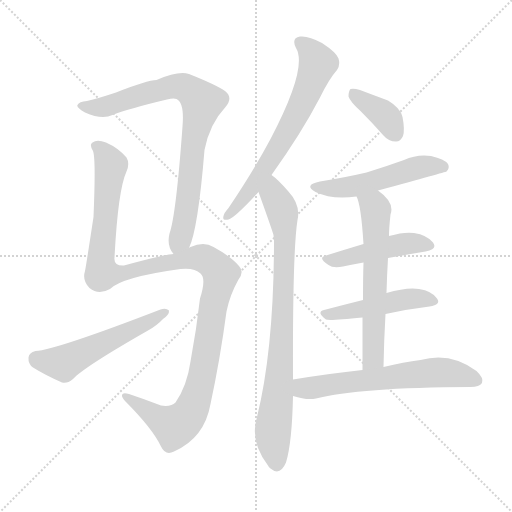
t = 0.00 s
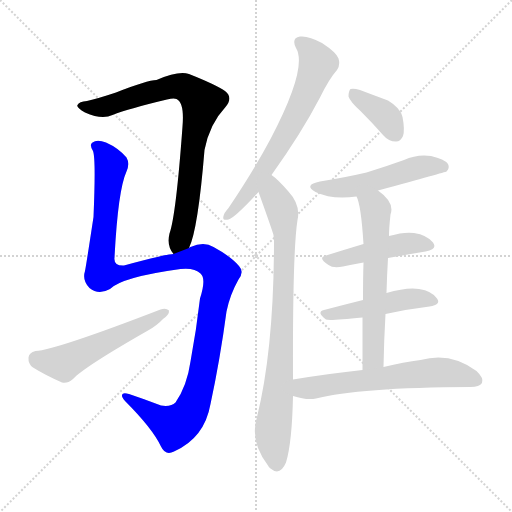
t = 1.81 s
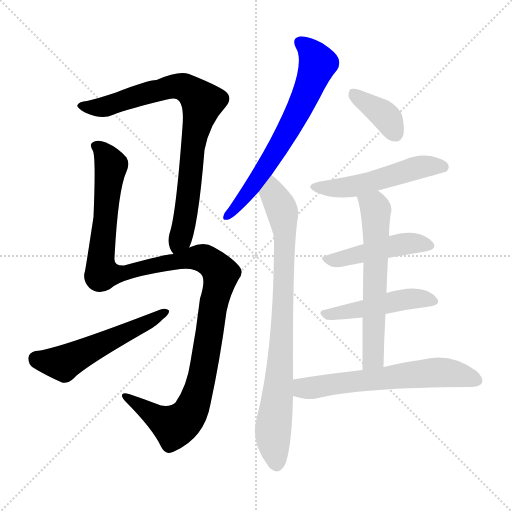
t = 3.62 s
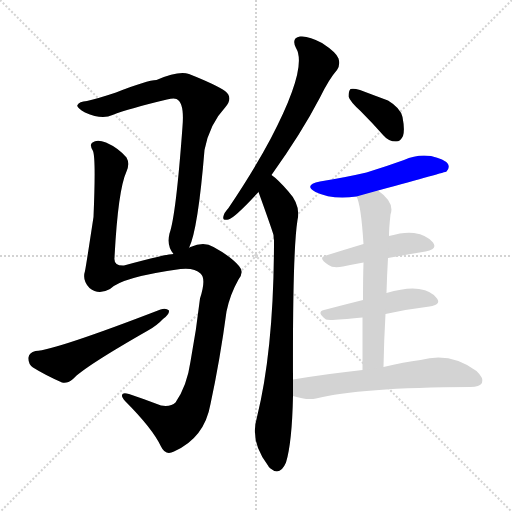
t = 5.43 s
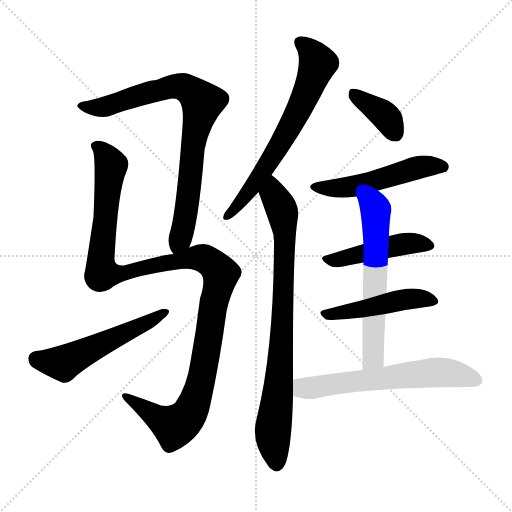
t = 7.23 s
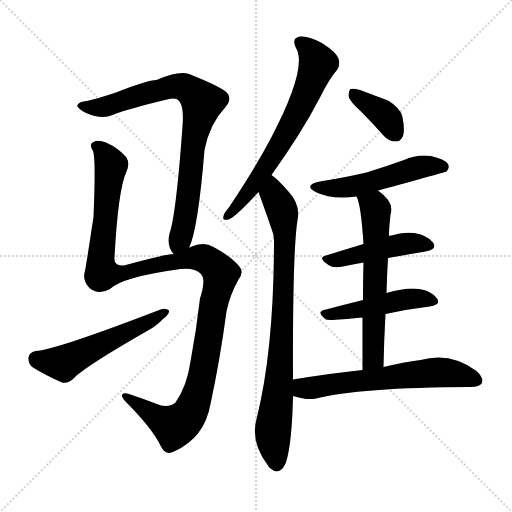
t = 9.04 s

The animated SVG that drew these frames (rendered in a browser with its animation timeline set to each time). Animation: 11 CSS @keyframes rules; one cycle of 9.04 s.

<svg version="1.1" viewBox="0 0 1024 1024" xmlns="http://www.w3.org/2000/svg">
  <g stroke="lightgray" stroke-dasharray="1,1" stroke-width="1" transform="scale(4, 4)">
    <line x1="0" y1="0" x2="256" y2="256"></line>
    <line x1="256" y1="0" x2="0" y2="256"></line>
    <line x1="128" y1="0" x2="128" y2="256"></line>
    <line x1="0" y1="128" x2="256" y2="128"></line>
  </g>
<g transform="scale(1, -1) translate(0, -900)">
   <style type="text/css">
    @keyframes keyframes0 {
      from {
       stroke: blue;
       stroke-dashoffset: 818;
       stroke-width: 128;
       }
       73% {
       animation-timing-function: step-end;
       stroke: blue;
       stroke-dashoffset: 0;
       stroke-width: 128;
       }
       to {
       stroke: black;
       stroke-width: 1024;
       }
       }
       #make-me-a-hanzi-animation-0 {
         animation: keyframes0 0.915690s both;
         animation-delay: 0.000000s;
         animation-timing-function: linear;
       }
    @keyframes keyframes1 {
      from {
       stroke: blue;
       stroke-dashoffset: 1216;
       stroke-width: 128;
       }
       80% {
       animation-timing-function: step-end;
       stroke: blue;
       stroke-dashoffset: 0;
       stroke-width: 128;
       }
       to {
       stroke: black;
       stroke-width: 1024;
       }
       }
       #make-me-a-hanzi-animation-1 {
         animation: keyframes1 1.239583s both;
         animation-delay: 0.915690s;
         animation-timing-function: linear;
       }
    @keyframes keyframes2 {
      from {
       stroke: blue;
       stroke-dashoffset: 540;
       stroke-width: 128;
       }
       64% {
       animation-timing-function: step-end;
       stroke: blue;
       stroke-dashoffset: 0;
       stroke-width: 128;
       }
       to {
       stroke: black;
       stroke-width: 1024;
       }
       }
       #make-me-a-hanzi-animation-2 {
         animation: keyframes2 0.689453s both;
         animation-delay: 2.155273s;
         animation-timing-function: linear;
       }
    @keyframes keyframes3 {
      from {
       stroke: blue;
       stroke-dashoffset: 667;
       stroke-width: 128;
       }
       68% {
       animation-timing-function: step-end;
       stroke: blue;
       stroke-dashoffset: 0;
       stroke-width: 128;
       }
       to {
       stroke: black;
       stroke-width: 1024;
       }
       }
       #make-me-a-hanzi-animation-3 {
         animation: keyframes3 0.792806s both;
         animation-delay: 2.844727s;
         animation-timing-function: linear;
       }
    @keyframes keyframes4 {
      from {
       stroke: blue;
       stroke-dashoffset: 831;
       stroke-width: 128;
       }
       73% {
       animation-timing-function: step-end;
       stroke: blue;
       stroke-dashoffset: 0;
       stroke-width: 128;
       }
       to {
       stroke: black;
       stroke-width: 1024;
       }
       }
       #make-me-a-hanzi-animation-4 {
         animation: keyframes4 0.926270s both;
         animation-delay: 3.637533s;
         animation-timing-function: linear;
       }
    @keyframes keyframes5 {
      from {
       stroke: blue;
       stroke-dashoffset: 377;
       stroke-width: 128;
       }
       55% {
       animation-timing-function: step-end;
       stroke: blue;
       stroke-dashoffset: 0;
       stroke-width: 128;
       }
       to {
       stroke: black;
       stroke-width: 1024;
       }
       }
       #make-me-a-hanzi-animation-5 {
         animation: keyframes5 0.556803s both;
         animation-delay: 4.563802s;
         animation-timing-function: linear;
       }
    @keyframes keyframes6 {
      from {
       stroke: blue;
       stroke-dashoffset: 518;
       stroke-width: 128;
       }
       63% {
       animation-timing-function: step-end;
       stroke: blue;
       stroke-dashoffset: 0;
       stroke-width: 128;
       }
       to {
       stroke: black;
       stroke-width: 1024;
       }
       }
       #make-me-a-hanzi-animation-6 {
         animation: keyframes6 0.671549s both;
         animation-delay: 5.120605s;
         animation-timing-function: linear;
       }
    @keyframes keyframes7 {
      from {
       stroke: blue;
       stroke-dashoffset: 462;
       stroke-width: 128;
       }
       60% {
       animation-timing-function: step-end;
       stroke: blue;
       stroke-dashoffset: 0;
       stroke-width: 128;
       }
       to {
       stroke: black;
       stroke-width: 1024;
       }
       }
       #make-me-a-hanzi-animation-7 {
         animation: keyframes7 0.625977s both;
         animation-delay: 5.792155s;
         animation-timing-function: linear;
       }
    @keyframes keyframes8 {
      from {
       stroke: blue;
       stroke-dashoffset: 474;
       stroke-width: 128;
       }
       61% {
       animation-timing-function: step-end;
       stroke: blue;
       stroke-dashoffset: 0;
       stroke-width: 128;
       }
       to {
       stroke: black;
       stroke-width: 1024;
       }
       }
       #make-me-a-hanzi-animation-8 {
         animation: keyframes8 0.635742s both;
         animation-delay: 6.418132s;
         animation-timing-function: linear;
       }
    @keyframes keyframes9 {
      from {
       stroke: blue;
       stroke-dashoffset: 614;
       stroke-width: 128;
       }
       67% {
       animation-timing-function: step-end;
       stroke: blue;
       stroke-dashoffset: 0;
       stroke-width: 128;
       }
       to {
       stroke: black;
       stroke-width: 1024;
       }
       }
       #make-me-a-hanzi-animation-9 {
         animation: keyframes9 0.749674s both;
         animation-delay: 7.053874s;
         animation-timing-function: linear;
       }
    @keyframes keyframes10 {
      from {
       stroke: blue;
       stroke-dashoffset: 624;
       stroke-width: 128;
       }
       67% {
       animation-timing-function: step-end;
       stroke: blue;
       stroke-dashoffset: 0;
       stroke-width: 128;
       }
       to {
       stroke: black;
       stroke-width: 1024;
       }
       }
       #make-me-a-hanzi-animation-10 {
         animation: keyframes10 0.757812s both;
         animation-delay: 7.803548s;
         animation-timing-function: linear;
       }
</style>
<path d="M 378.0 404.0 Q 396.0 441.0 409.0 600.0 Q 419.0 652.0 451.0 686.0 Q 467.0 705.0 450.0 718.0 Q 431.0 731.0 378.0 752.0 Q 357.0 759.0 313.0 740.0 Q 295.0 740.0 232.0 715.0 Q 196.0 703.0 174.0 698.0 Q 158.0 697.0 155.0 690.0 Q 152.0 686.0 170.0 675.0 Q 204.0 660.0 225.0 670.0 Q 258.0 683.0 334.0 701.0 Q 347.0 704.0 353.0 702.0 Q 369.0 695.0 365.0 647.0 Q 352.0 469.0 339.0 433.0 Q 333.0 408.0 347.0 392.0 C 361.0 366.0 368.0 376.0 378.0 404.0 Z" fill="lightgray"></path> 
<path d="M 347.0 392.0 Q 332.0 392.0 248.0 369.0 Q 227.0 368.0 229.0 385.0 Q 236.0 520.0 253.0 557.0 Q 260.0 573.0 253.0 585.0 Q 237.0 604.0 212.0 615.0 Q 194.0 622.0 185.0 615.0 Q 178.0 611.0 186.0 598.0 Q 192.0 583.0 187.0 466.0 Q 172.0 367.0 170.0 358.0 Q 164.0 339.0 179.0 324.0 Q 197.0 309.0 220.0 322.0 Q 244.0 346.0 361.0 362.0 Q 389.0 365.0 401.0 353.0 Q 413.0 343.0 400.0 303.0 Q 393.0 242.0 381.0 177.0 Q 374.0 128.0 351.0 95.0 Q 342.0 86.0 322.0 89.0 Q 288.0 102.0 258.0 112.0 Q 245.0 116.0 244.0 110.0 Q 243.0 106.0 251.0 97.0 Q 305.0 43.0 322.0 7.0 Q 331.0 -12.0 348.0 -3.0 Q 409.0 24.0 421.0 92.0 Q 440.0 180.0 453.0 277.0 Q 460.0 311.0 477.0 341.0 Q 489.0 356.0 478.0 368.0 Q 462.0 387.0 427.0 406.0 Q 408.0 418.0 381.0 406.0 Q 378.0 405.0 378.0 404.0 L 347.0 392.0 Z" fill="lightgray"></path> 
<path d="M 71.0 198.0 Q 58.0 195.0 57.0 185.0 Q 56.0 172.0 66.0 165.0 Q 90.0 150.0 124.0 135.0 Q 134.0 132.0 146.0 142.0 Q 168.0 166.0 296.0 239.0 Q 314.0 249.0 326.0 262.0 Q 339.0 271.0 338.0 279.0 Q 332.0 285.0 321.0 281.0 Q 111.0 200.0 71.0 198.0 Z" fill="lightgray"></path> 
<path d="M 543.0 550.0 Q 603.0 634.0 640.0 705.0 Q 658.0 742.0 674.0 760.0 Q 681.0 770.0 677.0 783.0 Q 673.0 795.0 644.0 814.0 Q 617.0 829.0 600.0 827.0 Q 582.0 824.0 592.0 804.0 Q 616.0 765.0 541.0 622.0 Q 507.0 558.0 457.0 484.0 Q 448.0 474.0 447.0 468.0 Q 444.0 458.0 457.0 461.0 Q 469.0 464.0 517.0 516.0 L 543.0 550.0 Z" fill="lightgray"></path> 
<path d="M 586.0 141.0 Q 585.0 397.0 595.0 460.0 Q 602.0 490.0 576.0 518.0 Q 555.0 542.0 543.0 550.0 C 520.0 569.0 507.0 544.0 517.0 516.0 Q 544.0 441.0 547.0 430.0 Q 547.0 426.0 548.0 420.0 Q 548.0 203.0 514.0 66.0 Q 499.0 17.0 536.0 -31.0 Q 537.0 -34.0 541.0 -37.0 Q 560.0 -53.0 572.0 -25.0 Q 584.0 14.0 586.0 108.0 L 586.0 141.0 Z" fill="lightgray"></path> 
<path d="M 721.0 678.0 Q 743.0 656.0 767.0 629.0 Q 777.0 617.0 792.0 617.0 Q 801.0 617.0 806.0 628.0 Q 810.0 640.0 805.0 666.0 Q 801.0 684.0 776.0 699.0 Q 749.0 709.0 720.0 720.0 Q 707.0 724.0 701.0 722.0 Q 697.0 718.0 697.0 707.0 Q 700.0 697.0 721.0 678.0 Z" fill="lightgray"></path> 
<path d="M 756.0 519.0 Q 891.0 556.0 893.0 557.0 Q 900.0 564.0 896.0 572.0 Q 889.0 582.0 862.0 588.0 Q 834.0 592.0 808.0 580.0 Q 772.0 567.0 733.0 555.0 Q 690.0 545.0 640.0 537.0 Q 606.0 530.0 631.0 516.0 Q 664.0 500.0 713.0 507.0 L 756.0 519.0 Z" fill="lightgray"></path> 
<path d="M 776.0 384.0 Q 815.0 391.0 851.0 397.0 Q 876.0 401.0 866.0 415.0 Q 854.0 430.0 828.0 434.0 Q 809.0 437.0 778.0 428.0 L 727.0 412.0 Q 687.0 400.0 652.0 389.0 Q 634.0 385.0 657.0 370.0 Q 666.0 363.0 686.0 367.0 Q 705.0 371.0 727.0 375.0 L 776.0 384.0 Z" fill="lightgray"></path> 
<path d="M 771.0 272.0 Q 817.0 282.0 859.0 287.0 Q 883.0 291.0 874.0 303.0 Q 864.0 318.0 838.0 322.0 Q 814.0 326.0 773.0 314.0 L 726.0 300.0 Q 686.0 290.0 648.0 280.0 Q 632.0 276.0 652.0 261.0 Q 658.0 258.0 725.0 265.0 L 771.0 272.0 Z" fill="lightgray"></path> 
<path d="M 767.0 166.0 Q 768.0 221.0 771.0 272.0 L 773.0 314.0 Q 774.0 351.0 776.0 384.0 L 778.0 428.0 Q 778.0 444.0 781.0 471.0 Q 790.0 495.0 756.0 519.0 C 732.0 538.0 703.0 535.0 713.0 507.0 Q 722.0 491.0 727.0 412.0 L 727.0 375.0 Q 726.0 344.0 726.0 300.0 L 725.0 265.0 Q 725.0 219.0 725.0 160.0 C 725.0 130.0 766.0 136.0 767.0 166.0 Z" fill="lightgray"></path> 
<path d="M 725.0 160.0 Q 659.0 153.0 586.0 141.0 C 556.0 136.0 557.0 116.0 586.0 108.0 Q 614.0 99.0 632.0 103.0 Q 717.0 125.0 941.0 126.0 Q 959.0 126.0 964.0 134.0 Q 968.0 144.0 953.0 158.0 Q 901.0 197.0 841.0 180.0 Q 808.0 176.0 767.0 166.0 L 725.0 160.0 Z" fill="lightgray"></path> 
      <clipPath id="make-me-a-hanzi-clip-0">
      <path d="M 378.0 404.0 Q 396.0 441.0 409.0 600.0 Q 419.0 652.0 451.0 686.0 Q 467.0 705.0 450.0 718.0 Q 431.0 731.0 378.0 752.0 Q 357.0 759.0 313.0 740.0 Q 295.0 740.0 232.0 715.0 Q 196.0 703.0 174.0 698.0 Q 158.0 697.0 155.0 690.0 Q 152.0 686.0 170.0 675.0 Q 204.0 660.0 225.0 670.0 Q 258.0 683.0 334.0 701.0 Q 347.0 704.0 353.0 702.0 Q 369.0 695.0 365.0 647.0 Q 352.0 469.0 339.0 433.0 Q 333.0 408.0 347.0 392.0 C 361.0 366.0 368.0 376.0 378.0 404.0 Z" fill="lightgray"></path>
      </clipPath>
      <path clip-path="url(#make-me-a-hanzi-clip-0)" d="M 161.0 689.0 L 207.0 686.0 L 356.0 728.0 L 377.0 721.0 L 405.0 696.0 L 385.0 609.0 L 370.0 461.0 L 349.0 401.0 " fill="none" id="make-me-a-hanzi-animation-0" stroke-dasharray="690 1380" stroke-linecap="round"></path>

      <clipPath id="make-me-a-hanzi-clip-1">
      <path d="M 347.0 392.0 Q 332.0 392.0 248.0 369.0 Q 227.0 368.0 229.0 385.0 Q 236.0 520.0 253.0 557.0 Q 260.0 573.0 253.0 585.0 Q 237.0 604.0 212.0 615.0 Q 194.0 622.0 185.0 615.0 Q 178.0 611.0 186.0 598.0 Q 192.0 583.0 187.0 466.0 Q 172.0 367.0 170.0 358.0 Q 164.0 339.0 179.0 324.0 Q 197.0 309.0 220.0 322.0 Q 244.0 346.0 361.0 362.0 Q 389.0 365.0 401.0 353.0 Q 413.0 343.0 400.0 303.0 Q 393.0 242.0 381.0 177.0 Q 374.0 128.0 351.0 95.0 Q 342.0 86.0 322.0 89.0 Q 288.0 102.0 258.0 112.0 Q 245.0 116.0 244.0 110.0 Q 243.0 106.0 251.0 97.0 Q 305.0 43.0 322.0 7.0 Q 331.0 -12.0 348.0 -3.0 Q 409.0 24.0 421.0 92.0 Q 440.0 180.0 453.0 277.0 Q 460.0 311.0 477.0 341.0 Q 489.0 356.0 478.0 368.0 Q 462.0 387.0 427.0 406.0 Q 408.0 418.0 381.0 406.0 Q 378.0 405.0 378.0 404.0 L 347.0 392.0 Z" fill="lightgray"></path>
      </clipPath>
      <path clip-path="url(#make-me-a-hanzi-clip-1)" d="M 193.0 607.0 L 209.0 593.0 L 222.0 565.0 L 201.0 386.0 L 204.0 353.0 L 243.0 353.0 L 397.0 385.0 L 421.0 376.0 L 442.0 352.0 L 401.0 135.0 L 377.0 69.0 L 349.0 47.0 L 252.0 106.0 " fill="none" id="make-me-a-hanzi-animation-1" stroke-dasharray="1088 2176" stroke-linecap="round"></path>

      <clipPath id="make-me-a-hanzi-clip-2">
      <path d="M 71.0 198.0 Q 58.0 195.0 57.0 185.0 Q 56.0 172.0 66.0 165.0 Q 90.0 150.0 124.0 135.0 Q 134.0 132.0 146.0 142.0 Q 168.0 166.0 296.0 239.0 Q 314.0 249.0 326.0 262.0 Q 339.0 271.0 338.0 279.0 Q 332.0 285.0 321.0 281.0 Q 111.0 200.0 71.0 198.0 Z" fill="lightgray"></path>
      </clipPath>
      <path clip-path="url(#make-me-a-hanzi-clip-2)" d="M 72.0 183.0 L 131.0 175.0 L 332.0 276.0 " fill="none" id="make-me-a-hanzi-animation-2" stroke-dasharray="412 824" stroke-linecap="round"></path>

      <clipPath id="make-me-a-hanzi-clip-3">
      <path d="M 543.0 550.0 Q 603.0 634.0 640.0 705.0 Q 658.0 742.0 674.0 760.0 Q 681.0 770.0 677.0 783.0 Q 673.0 795.0 644.0 814.0 Q 617.0 829.0 600.0 827.0 Q 582.0 824.0 592.0 804.0 Q 616.0 765.0 541.0 622.0 Q 507.0 558.0 457.0 484.0 Q 448.0 474.0 447.0 468.0 Q 444.0 458.0 457.0 461.0 Q 469.0 464.0 517.0 516.0 L 543.0 550.0 Z" fill="lightgray"></path>
      </clipPath>
      <path clip-path="url(#make-me-a-hanzi-clip-3)" d="M 601.0 814.0 L 624.0 795.0 L 636.0 773.0 L 607.0 700.0 L 533.0 567.0 L 500.0 517.0 L 455.0 469.0 " fill="none" id="make-me-a-hanzi-animation-3" stroke-dasharray="539 1078" stroke-linecap="round"></path>

      <clipPath id="make-me-a-hanzi-clip-4">
      <path d="M 586.0 141.0 Q 585.0 397.0 595.0 460.0 Q 602.0 490.0 576.0 518.0 Q 555.0 542.0 543.0 550.0 C 520.0 569.0 507.0 544.0 517.0 516.0 Q 544.0 441.0 547.0 430.0 Q 547.0 426.0 548.0 420.0 Q 548.0 203.0 514.0 66.0 Q 499.0 17.0 536.0 -31.0 Q 537.0 -34.0 541.0 -37.0 Q 560.0 -53.0 572.0 -25.0 Q 584.0 14.0 586.0 108.0 L 586.0 141.0 Z" fill="lightgray"></path>
      </clipPath>
      <path clip-path="url(#make-me-a-hanzi-clip-4)" d="M 543.0 541.0 L 547.0 510.0 L 566.0 470.0 L 570.0 434.0 L 560.0 153.0 L 546.0 42.0 L 553.0 -28.0 " fill="none" id="make-me-a-hanzi-animation-4" stroke-dasharray="703 1406" stroke-linecap="round"></path>

      <clipPath id="make-me-a-hanzi-clip-5">
      <path d="M 721.0 678.0 Q 743.0 656.0 767.0 629.0 Q 777.0 617.0 792.0 617.0 Q 801.0 617.0 806.0 628.0 Q 810.0 640.0 805.0 666.0 Q 801.0 684.0 776.0 699.0 Q 749.0 709.0 720.0 720.0 Q 707.0 724.0 701.0 722.0 Q 697.0 718.0 697.0 707.0 Q 700.0 697.0 721.0 678.0 Z" fill="lightgray"></path>
      </clipPath>
      <path clip-path="url(#make-me-a-hanzi-clip-5)" d="M 705.0 713.0 L 767.0 672.0 L 791.0 632.0 " fill="none" id="make-me-a-hanzi-animation-5" stroke-dasharray="249 498" stroke-linecap="round"></path>

      <clipPath id="make-me-a-hanzi-clip-6">
      <path d="M 756.0 519.0 Q 891.0 556.0 893.0 557.0 Q 900.0 564.0 896.0 572.0 Q 889.0 582.0 862.0 588.0 Q 834.0 592.0 808.0 580.0 Q 772.0 567.0 733.0 555.0 Q 690.0 545.0 640.0 537.0 Q 606.0 530.0 631.0 516.0 Q 664.0 500.0 713.0 507.0 L 756.0 519.0 Z" fill="lightgray"></path>
      </clipPath>
      <path clip-path="url(#make-me-a-hanzi-clip-6)" d="M 633.0 528.0 L 676.0 523.0 L 763.0 541.0 L 843.0 567.0 L 889.0 566.0 " fill="none" id="make-me-a-hanzi-animation-6" stroke-dasharray="390 780" stroke-linecap="round"></path>

      <clipPath id="make-me-a-hanzi-clip-7">
      <path d="M 776.0 384.0 Q 815.0 391.0 851.0 397.0 Q 876.0 401.0 866.0 415.0 Q 854.0 430.0 828.0 434.0 Q 809.0 437.0 778.0 428.0 L 727.0 412.0 Q 687.0 400.0 652.0 389.0 Q 634.0 385.0 657.0 370.0 Q 666.0 363.0 686.0 367.0 Q 705.0 371.0 727.0 375.0 L 776.0 384.0 Z" fill="lightgray"></path>
      </clipPath>
      <path clip-path="url(#make-me-a-hanzi-clip-7)" d="M 654.0 379.0 L 803.0 412.0 L 831.0 414.0 L 856.0 408.0 " fill="none" id="make-me-a-hanzi-animation-7" stroke-dasharray="334 668" stroke-linecap="round"></path>

      <clipPath id="make-me-a-hanzi-clip-8">
      <path d="M 771.0 272.0 Q 817.0 282.0 859.0 287.0 Q 883.0 291.0 874.0 303.0 Q 864.0 318.0 838.0 322.0 Q 814.0 326.0 773.0 314.0 L 726.0 300.0 Q 686.0 290.0 648.0 280.0 Q 632.0 276.0 652.0 261.0 Q 658.0 258.0 725.0 265.0 L 771.0 272.0 Z" fill="lightgray"></path>
      </clipPath>
      <path clip-path="url(#make-me-a-hanzi-clip-8)" d="M 650.0 271.0 L 690.0 274.0 L 812.0 302.0 L 842.0 304.0 L 864.0 297.0 " fill="none" id="make-me-a-hanzi-animation-8" stroke-dasharray="346 692" stroke-linecap="round"></path>

      <clipPath id="make-me-a-hanzi-clip-9">
      <path d="M 767.0 166.0 Q 768.0 221.0 771.0 272.0 L 773.0 314.0 Q 774.0 351.0 776.0 384.0 L 778.0 428.0 Q 778.0 444.0 781.0 471.0 Q 790.0 495.0 756.0 519.0 C 732.0 538.0 703.0 535.0 713.0 507.0 Q 722.0 491.0 727.0 412.0 L 727.0 375.0 Q 726.0 344.0 726.0 300.0 L 725.0 265.0 Q 725.0 219.0 725.0 160.0 C 725.0 130.0 766.0 136.0 767.0 166.0 Z" fill="lightgray"></path>
      </clipPath>
      <path clip-path="url(#make-me-a-hanzi-clip-9)" d="M 721.0 507.0 L 749.0 486.0 L 752.0 449.0 L 747.0 190.0 L 731.0 168.0 " fill="none" id="make-me-a-hanzi-animation-9" stroke-dasharray="486 972" stroke-linecap="round"></path>

      <clipPath id="make-me-a-hanzi-clip-10">
      <path d="M 725.0 160.0 Q 659.0 153.0 586.0 141.0 C 556.0 136.0 557.0 116.0 586.0 108.0 Q 614.0 99.0 632.0 103.0 Q 717.0 125.0 941.0 126.0 Q 959.0 126.0 964.0 134.0 Q 968.0 144.0 953.0 158.0 Q 901.0 197.0 841.0 180.0 Q 808.0 176.0 767.0 166.0 L 725.0 160.0 Z" fill="lightgray"></path>
      </clipPath>
      <path clip-path="url(#make-me-a-hanzi-clip-10)" d="M 595.0 136.0 L 604.0 125.0 L 623.0 124.0 L 877.0 156.0 L 954.0 139.0 " fill="none" id="make-me-a-hanzi-animation-10" stroke-dasharray="496 992" stroke-linecap="round"></path>

</g>
</svg>
